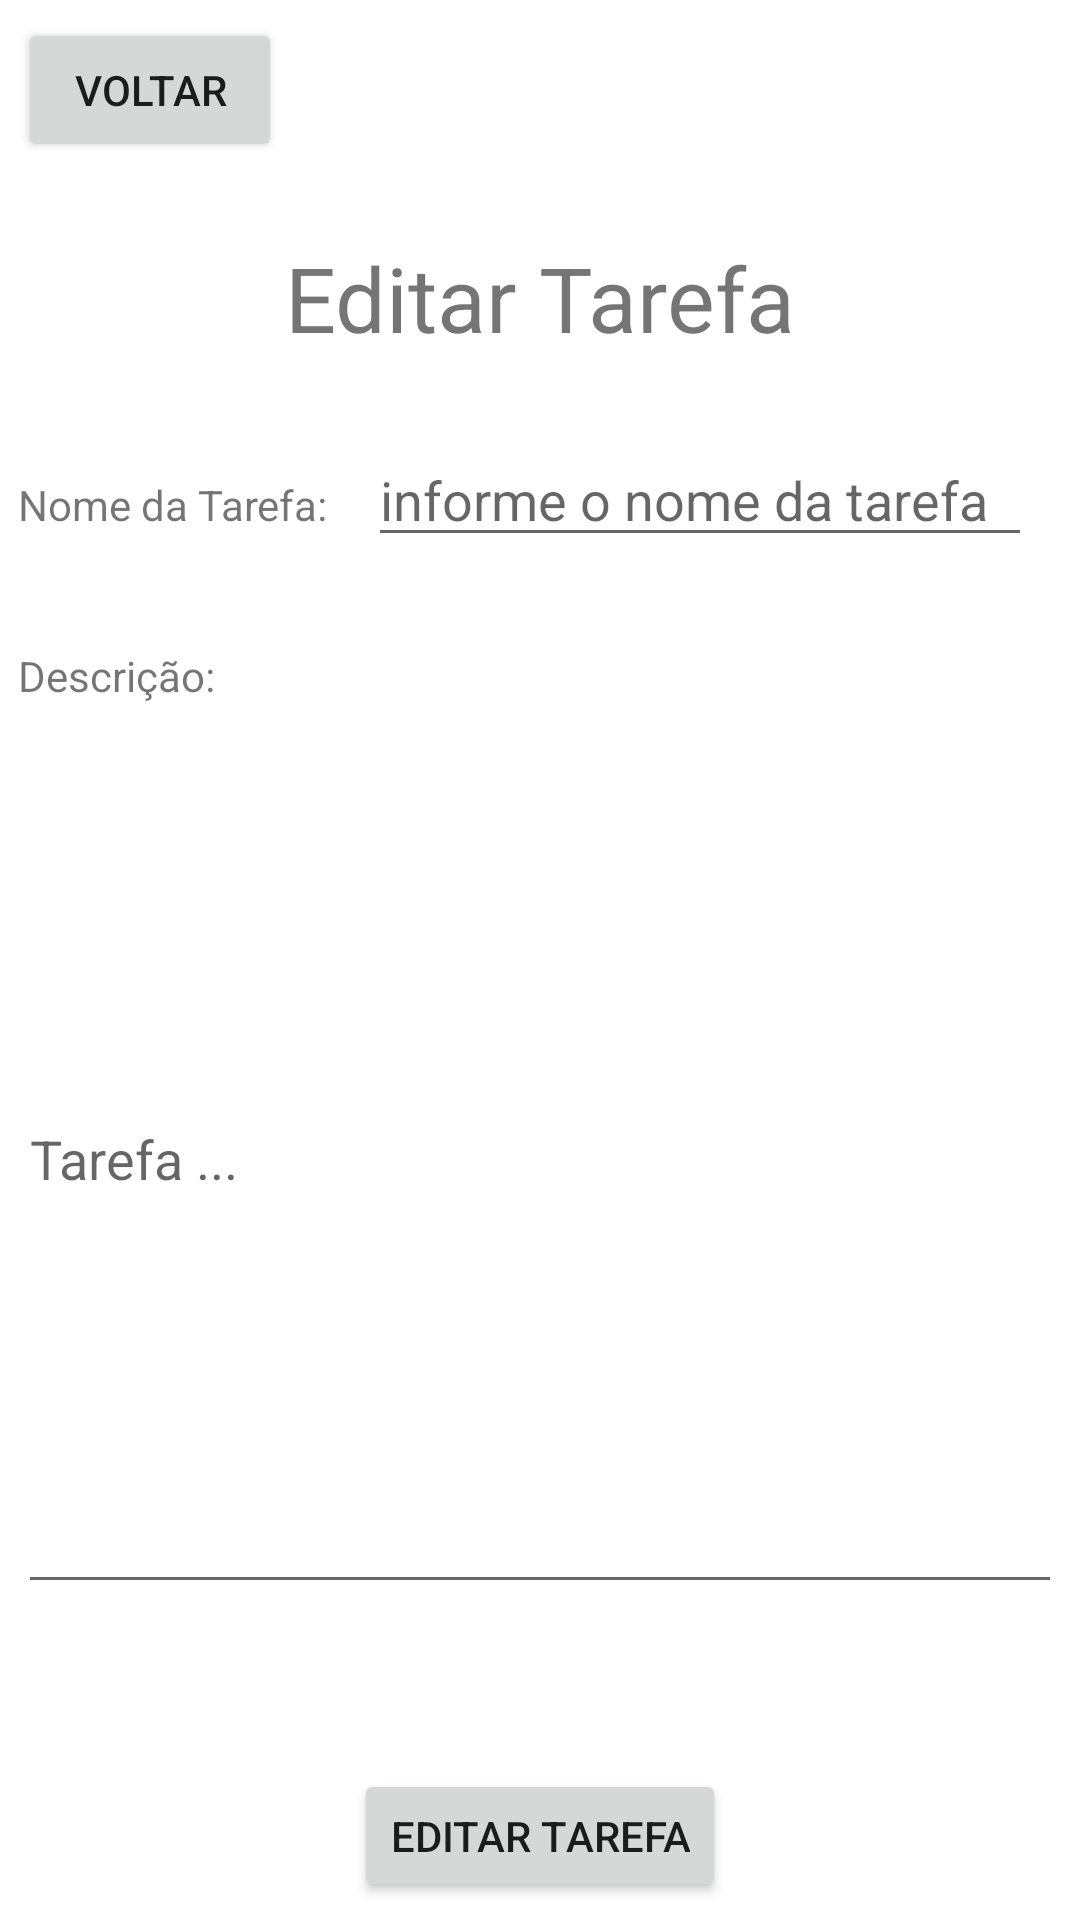

Layout XML and referenced resources for this Android screen:
<!-- AndroidManifest.xml: application theme Theme.Lifeguard -->
<!-- res/layout/activity_edit_task.xml -->
<?xml version="1.0" encoding="utf-8"?>
<androidx.appcompat.widget.LinearLayoutCompat xmlns:android="http://schemas.android.com/apk/res/android"
    xmlns:app="http://schemas.android.com/apk/res-auto"
    xmlns:tools="http://schemas.android.com/tools"
    android:layout_width="match_parent"
    android:layout_height="match_parent"
    android:orientation="vertical"
    android:padding="6dp"
    tools:context=".EditTask">


    <LinearLayout
        android:layout_width="match_parent"
        android:layout_height="wrap_content"
        android:orientation="horizontal">

        <Button
            android:id="@+id/btn_voltar_registrar"
            android:layout_width="wrap_content"
            android:layout_height="wrap_content"
            android:text="voltar" />
    </LinearLayout>


    <TextView
        android:layout_width="match_parent"
        android:layout_height="wrap_content"
        android:layout_marginTop="25dp"
        android:layout_marginBottom="25dp"
        android:text="Editar Tarefa"
        android:textAlignment="center"
        android:textSize="30sp" />

    <LinearLayout
        android:layout_width="match_parent"
        android:layout_height="wrap_content"
        android:layout_marginBottom="30dp"
        android:orientation="horizontal">

        <TextView
            android:layout_width="wrap_content"
            android:layout_height="wrap_content"
            android:layout_marginRight="10dp"
            android:text="Nome da Tarefa: " />

        <EditText
            android:layout_width="match_parent"
            android:layout_height="wrap_content"
            android:layout_marginRight="10dp"
            android:hint="informe o nome da tarefa"
            android:inputType="text" />
    </LinearLayout>

    <LinearLayout
        android:layout_width="match_parent"
        android:layout_height="wrap_content"
        android:layout_marginBottom="30dp"
        android:orientation="vertical">

        <TextView
            android:layout_width="wrap_content"
            android:layout_height="wrap_content"
            android:text="Descrição:" />

        <EditText
            android:layout_width="match_parent"
            android:layout_height="match_parent"
            android:height="300dp"
            android:hint="Tarefa ..."
            android:inputType="text|textMultiLine"
            android:textAlignment="inherit" />
    </LinearLayout>

    <Button
        android:layout_width="wrap_content"
        android:layout_height="wrap_content"
        android:layout_gravity="center"
        android:layout_marginTop="25dp"
        android:text="editar tarefa" />

</androidx.appcompat.widget.LinearLayoutCompat>
<!-- resources referenced by this layout -->
<resources>
  <style name="Theme.Lifeguard" parent="Theme.MaterialComponents.DayNight.DarkActionBar">
          
          <item name="colorPrimary">@color/purple_500</item>
          <item name="colorPrimaryVariant">@color/purple_700</item>
          <item name="colorOnPrimary">@color/white</item>
          
          <item name="colorSecondary">@color/teal_200</item>
          <item name="colorSecondaryVariant">@color/teal_700</item>
          <item name="colorOnSecondary">@color/black</item>
          
          <item name="android:statusBarColor" tools:targetApi="l">?attr/colorPrimaryVariant</item>
          
      </style>
  <!-- not gathered from this repository: default colours our renderer supplied (Android Studio template values) -->
  <color name="purple_500">#FF6200EE</color>
  <color name="purple_700">#FF3700B3</color>
  <color name="teal_200">#FF03DAC5</color>
  <color name="teal_700">#FF018786</color>
  <color name="black">#FF000000</color>
  <color name="white">#FFFFFFFF</color>
</resources>
